The GitHub repository gabrielaiji/deep_learning contains a labelled image folder "data" with 16 categories: acier, combat, dragon, eau, feu, glace, insecte, normal, plante, poison, psy, roche, sol, spectre, tenebres, électrique. Examples follow, each with its label.

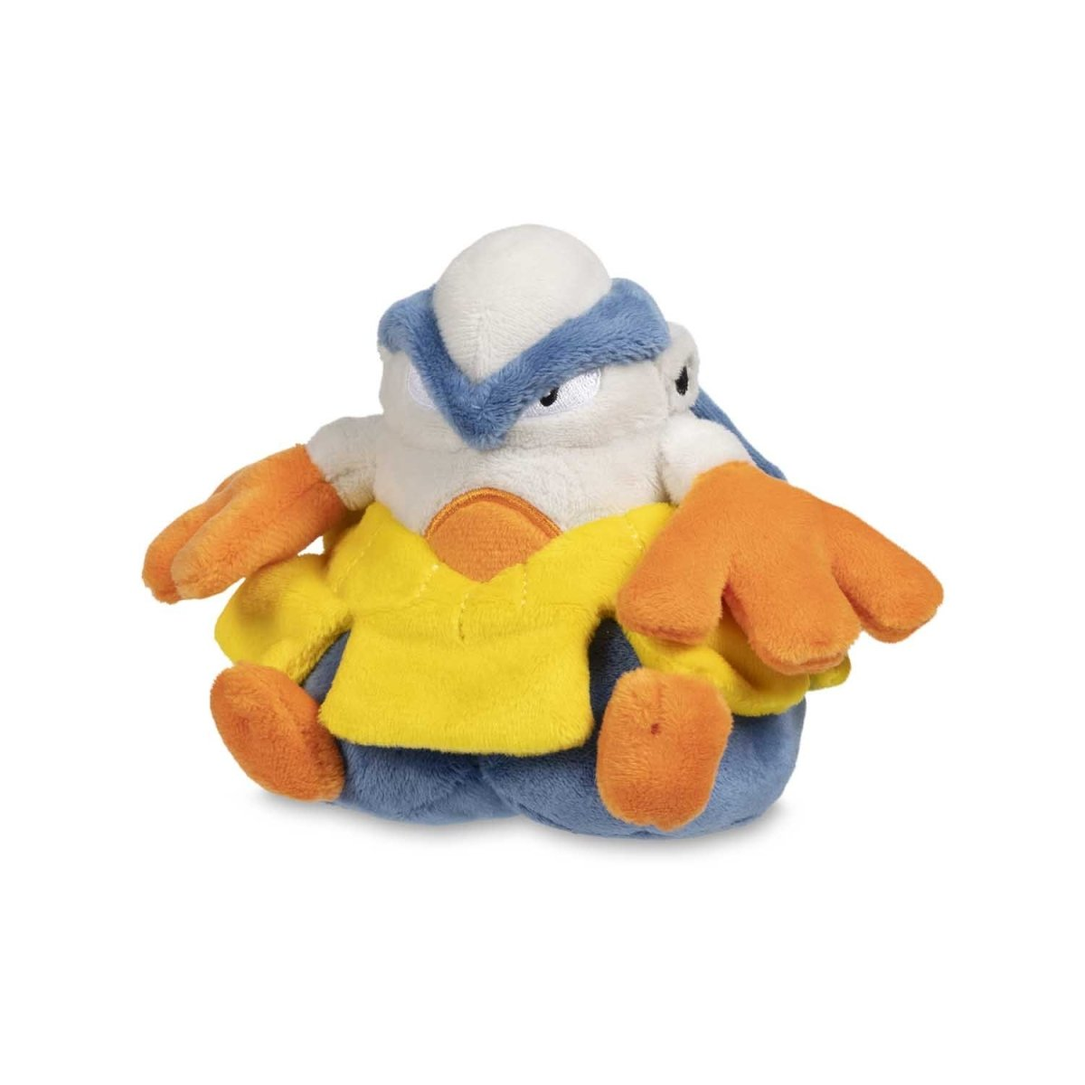
Label: combat

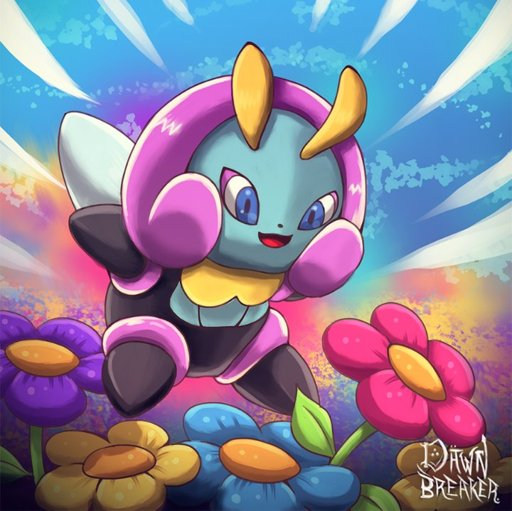
Label: insecte

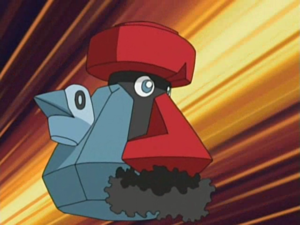
Label: roche

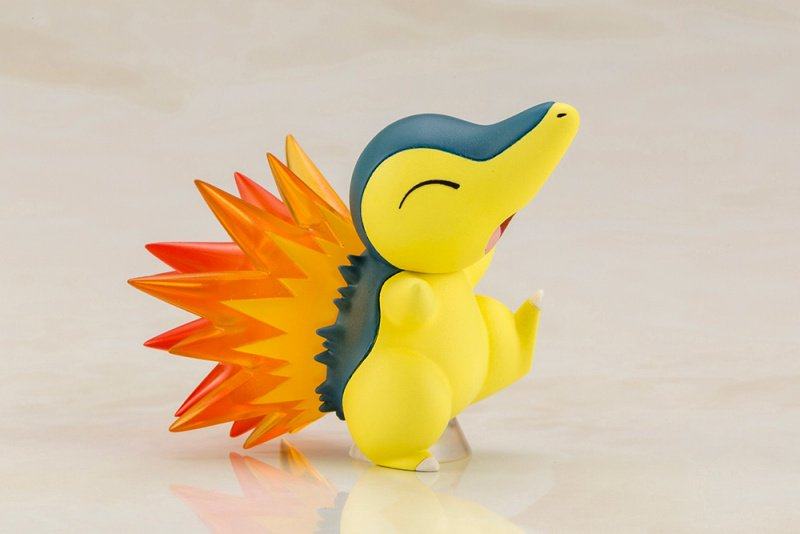
Label: feu

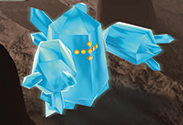
Label: glace

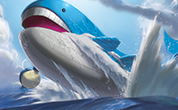
Label: eau
